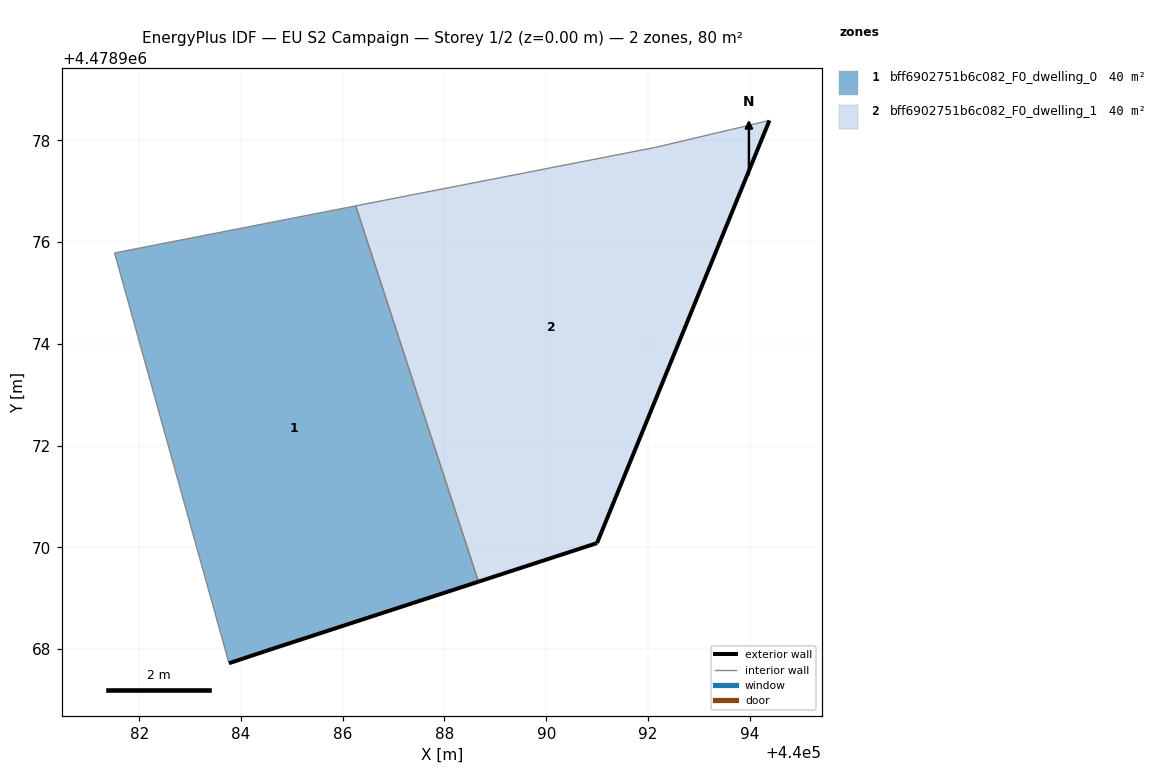
=== STOREY PLAN SPEC (per zone: floor XY polygon, exterior-wall plan segments, windows/doors) ===
zone 1: bff6902751b6c082_F0_dwelling_0  (40.2 m²)
  floor: (440088.67, 4478969.32) (440086.26, 4478976.71) (440081.51, 4478975.79) (440083.76, 4478967.72) (440084.58, 4478967.99)
  exterior wall: (440088.67, 4478969.32) – (440084.58, 4478967.99)  [4.3 m]
  exterior wall: (440084.58, 4478967.99) – (440083.76, 4478967.72)  [0.9 m]
  interior walls: 3
zone 2: bff6902751b6c082_F0_dwelling_1  (40.2 m²)
  floor: (440091.00, 4478970.08) (440094.39, 4478978.39) (440092.16, 4478977.87) (440086.26, 4478976.71) (440088.67, 4478969.32)
  exterior wall: (440094.39, 4478978.39) – (440091.00, 4478970.08)  [9.0 m]
  exterior wall: (440091.00, 4478970.08) – (440088.67, 4478969.32)  [2.5 m]
  interior walls: 3

=== DERIVED (storey summary) ===
Building: EU S2 Campaign
Storey: 1 of 2  (floor level z = 0.00 m)
Storey gross floor area: 80.4 m²
Zones on this storey: 2
  - bff6902751b6c082_F0_dwelling_0: floor 40.2 m²; exterior wall 5.2 m (15.5 m²); WWR 0.0%
  - bff6902751b6c082_F0_dwelling_1: floor 40.2 m²; exterior wall 11.4 m (34.3 m²); WWR 0.0%
Zone adjacency (shared interzone walls):
  - bff6902751b6c082_F0_dwelling_0 ↔ bff6902751b6c082_F0_dwelling_1